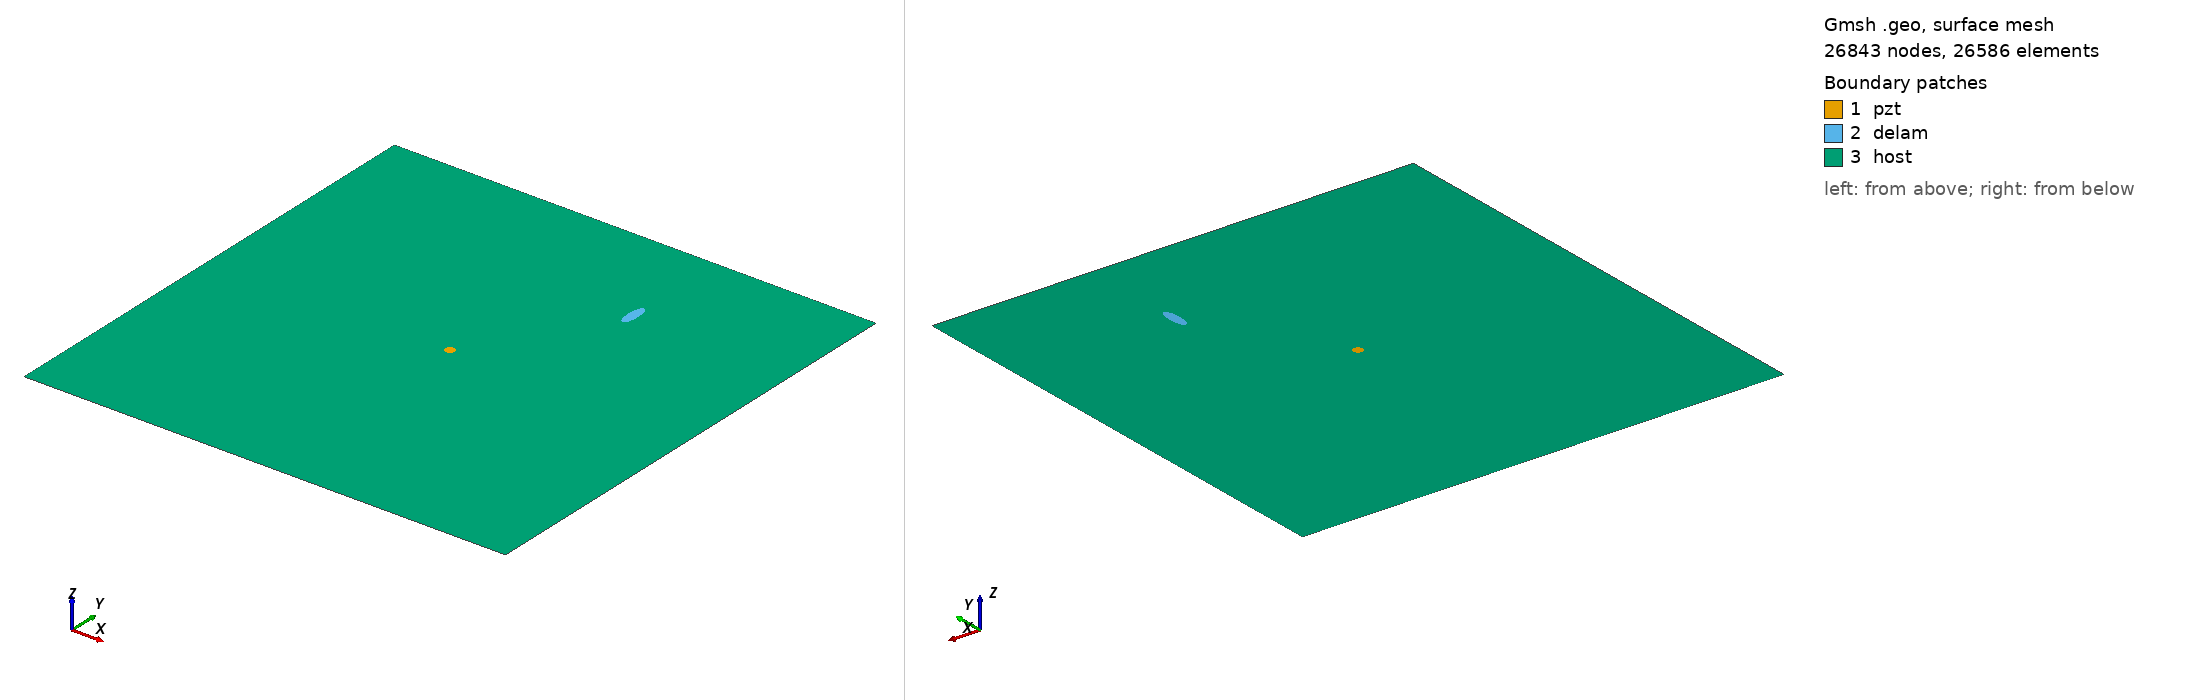

Gmsh geometry script, surface-meshed: 26843 nodes, 26586 surface elements. Boundary patches (legend numbers): 1 pzt, 2 delam, 3 host. Left view from above one corner, right view from below the opposite corner. Legend entries are the model's physical surfaces. The drawing asked Gmsh for element sizes between 1% and 20% of the model's largest extent; the script's own settings can give other sizes.

=== delam1_position_no_77_a_15mm_b_5mm_angle_90.geo (drawn) ===
SetFactory("OpenCASCADE");
L=0.500000; 
W=0.500000; 
a=0.015000; 
b=0.005000; 
x=0.333333; 
y=0.388889; 
alpha=0.500000 *Pi; 
r=0.005000; 
xpzt=0.250000; 
ypzt=0.250000; 
//+
Point(1) = {0, 0, 0, 1.0};
//+
Point(2) = {L, 0, 0, 1.0};
//+
Point(3) = {L, W, 0, 1.0};
//+
Point(4) = {0, W, 0, 1.0};
//+
Line(1) = {1, 2};
//+
Line(2) = {2, 3};
//+
Line(3) = {3, 4};
//+
Line(4) = {4, 1};
//+
Circle(5) = {xpzt, ypzt, -0, r, 0, 2*Pi};
//+
Ellipse(6) = {x, y, -0, a, b, 0, 2*Pi};
//+
Rotate {{0, 0, 1}, {x, y, 0}, alpha} {
  Curve{6}; 
}
//+
Curve Loop(1) = {4, 1, 2, 3};
//+
Curve Loop(2) = {6};
//+
Curve Loop(3) = {5};
//+
Curve Loop(4) = {6};
//+
Curve Loop(5) = {5};
//+
Plane Surface(1) = {5};
//+
Plane Surface(2) = {4};
//+
Plane Surface(3) = {1, 2, 3};
//+
Point(9) = {xpzt, ypzt, 0, 1.0};
//+
Point{9} In Surface {1};// mesh node at centre of pzt
//+
Physical Surface("pzt") = {1};
//+
Physical Surface("delam") = {2};
//+
Physical Surface("host") = {3};

Mesh.Algorithm = 6; // Frontal
Mesh.CharacteristicLengthFactor = 0.080000;
Mesh.CharacteristicLengthMin = 0.001000;
Mesh.CharacteristicLengthMax = 0.200000;
Mesh.RecombineAll = 1; // Apply recombination algorithm
Mesh.SubdivisionAlgorithm = 1; // 1: all quadrangles
Mesh.Smoothing = 1;
